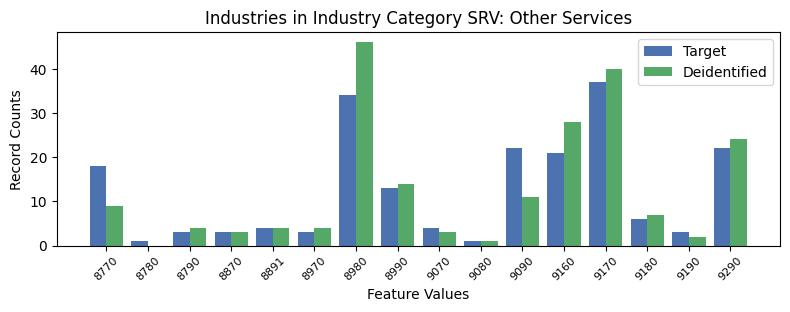

The data file committed next to this chart (first rows):
, INDP, count_target, count_deidentified
4, 8770, 18, 9.0
15, 8780, 1, 0.0
11, 8790, 3, 4.0
12, 8870, 3, 3.0
3, 8891, 4, 4.0
6, 8970, 3, 4.0
5, 8980, 34, 46.0
9, 8990, 13, 14.0
7, 9070, 4, 3.0
14, 9080, 1, 1.0
2, 9090, 22, 11.0
8, 9160, 21, 28.0
0, 9170, 37, 40.0
10, 9180, 6, 7.0
13, 9190, 3, 2.0
1, 9290, 22, 24.0
